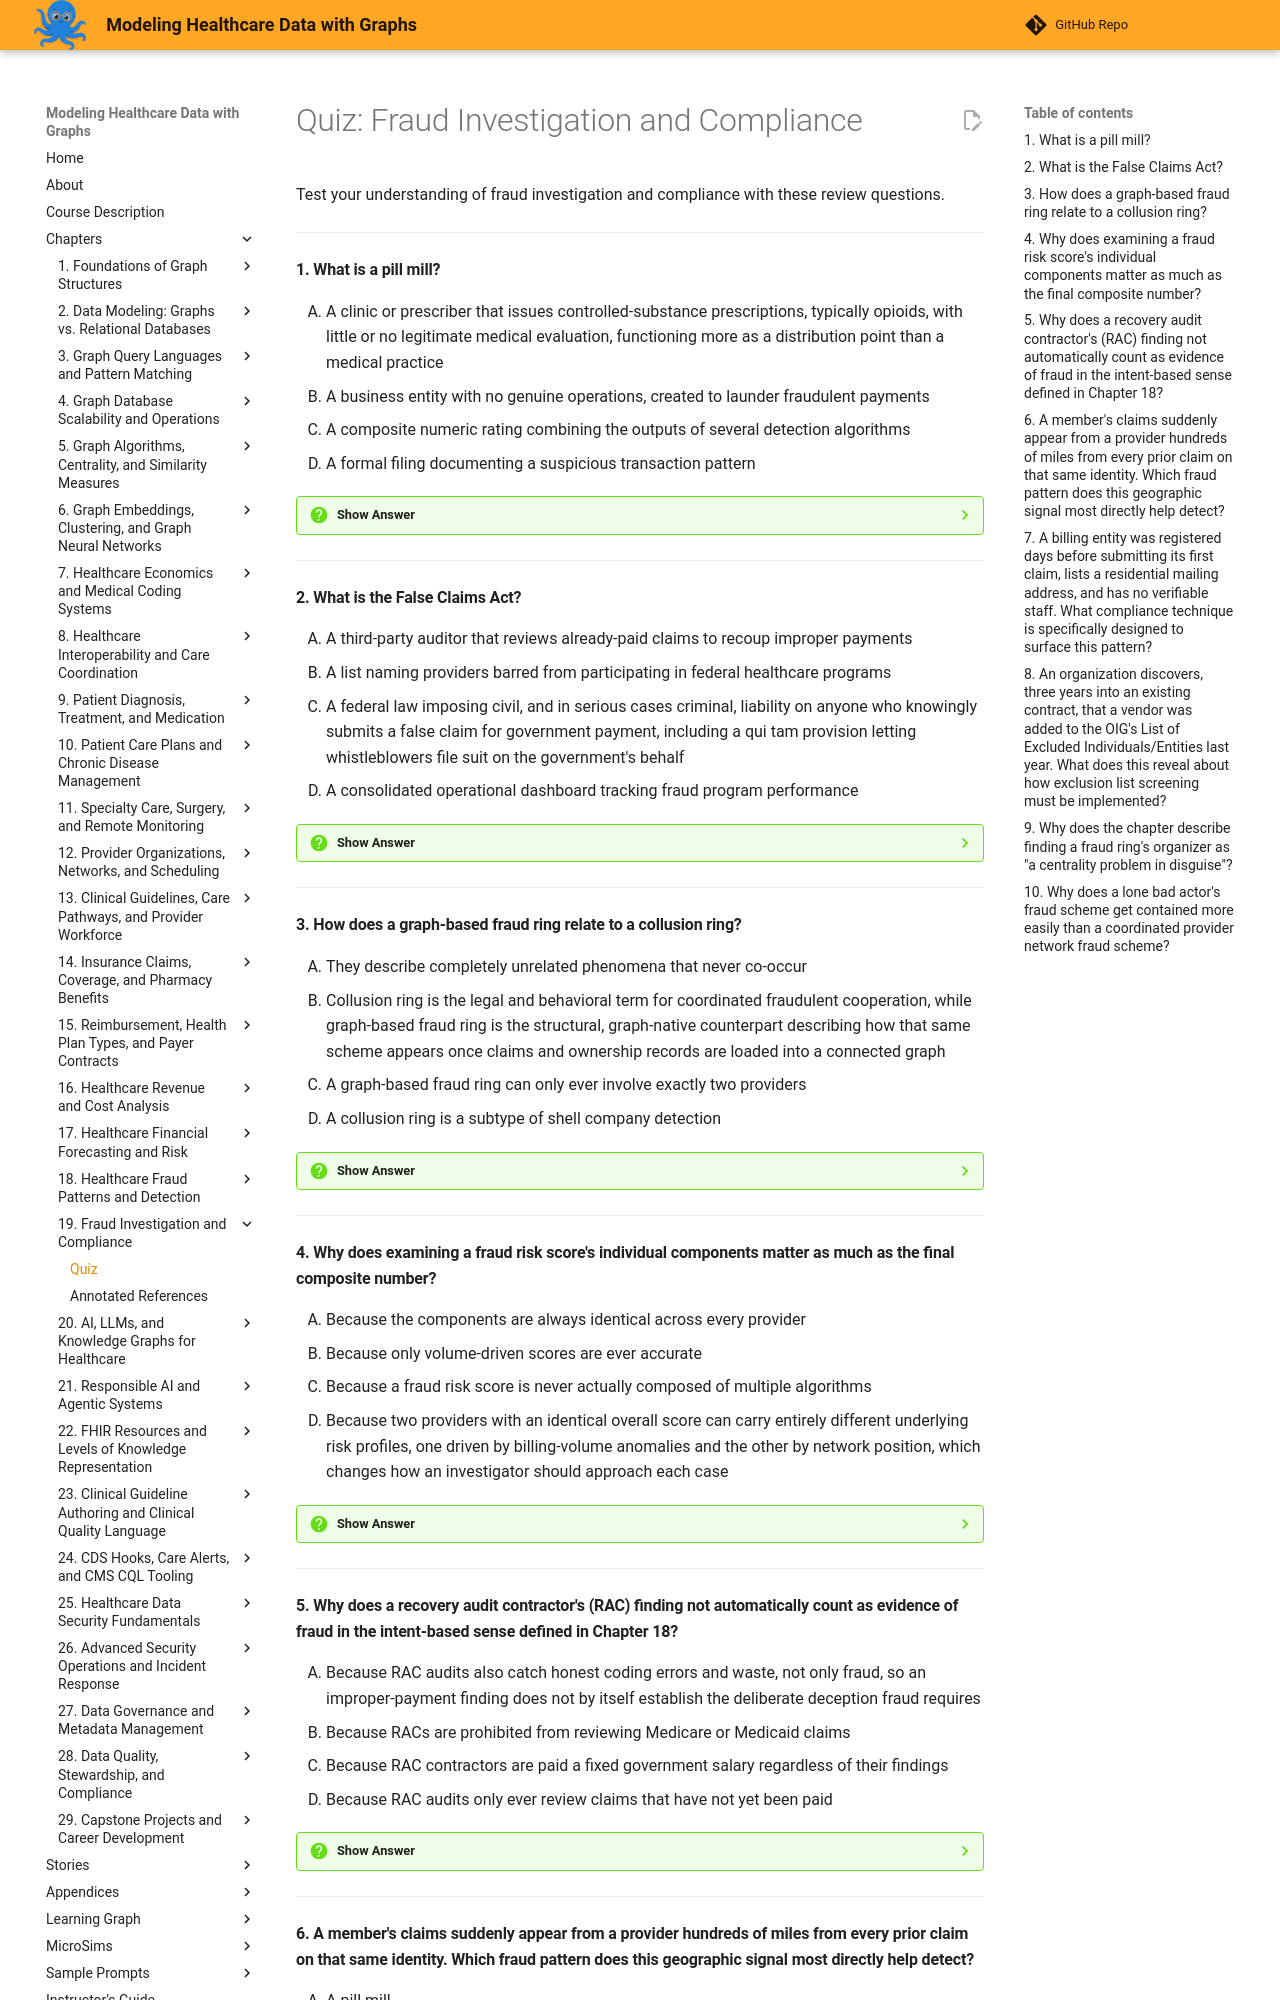

repository: dmccreary/modeling-healthcare-data · page: chapters/19-fraud-investigation-and-compliance/quiz/index.html · generator: mkdocs

# Quiz: Fraud Investigation and Compliance

Test your understanding of fraud investigation and compliance with these review questions.

---

#### 1. What is a pill mill?

<div class="upper-alpha" markdown>
1. A clinic or prescriber that issues controlled-substance prescriptions, typically opioids, with little or no legitimate medical evaluation, functioning more as a distribution point than a medical practice
2. A business entity with no genuine operations, created to launder fraudulent payments
3. A composite numeric rating combining the outputs of several detection algorithms
4. A formal filing documenting a suspicious transaction pattern
</div>

??? question "Show Answer"
    The correct answer is **A**. A pill mill issues controlled-substance prescriptions with little or no legitimate medical evaluation, detected through prescribing-volume outliers and patients traveling unusually far to reach a single prescriber. Option B describes a shell company. Option C describes a fraud risk score. Option D describes a suspicious activity report.

    **Concept Tested:** Pill Mill

---

#### 2. What is the False Claims Act?

<div class="upper-alpha" markdown>
1. A third-party auditor that reviews already-paid claims to recoup improper payments
2. A list naming providers barred from participating in federal healthcare programs
3. A federal law imposing civil, and in serious cases criminal, liability on anyone who knowingly submits a false claim for government payment, including a qui tam provision letting whistleblowers file suit on the government's behalf
4. A consolidated operational dashboard tracking fraud program performance
</div>

??? question "Show Answer"
    The correct answer is **C**. The False Claims Act imposes civil and criminal liability for knowingly submitting false claims to government programs, with treble damages and a qui tam provision rewarding whistleblowers. Option A describes a recovery audit contractor. Option B describes a sanctioned provider list. Option D describes a fraud analytics dashboard.

    **Concept Tested:** False Claims Act

---

#### 3. How does a graph-based fraud ring relate to a collusion ring?

<div class="upper-alpha" markdown>
1. They describe completely unrelated phenomena that never co-occur
2. Collusion ring is the legal and behavioral term for coordinated fraudulent cooperation, while graph-based fraud ring is the structural, graph-native counterpart describing how that same scheme appears once claims and ownership records are loaded into a connected graph
3. A graph-based fraud ring can only ever involve exactly two providers
4. A collusion ring is a subtype of shell company detection
</div>

??? question "Show Answer"
    The correct answer is **B**. The two terms describe the same underlying scheme from two vantage points: collusion ring is how a prosecutor names the coordinated behavior, and graph-based fraud ring is how that behavior appears structurally once loaded into a connected graph. Option A contradicts the chapter's explicit equivalence between the two terms. Option C fabricates a size restriction not present in the chapter. Option D confuses two distinct concepts.

    **Concept Tested:** Collusion Ring

---

#### 4. Why does examining a fraud risk score's individual components matter as much as the final composite number?

<div class="upper-alpha" markdown>
1. Because the components are always identical across every provider
2. Because only volume-driven scores are ever accurate
3. Because a fraud risk score is never actually composed of multiple algorithms
4. Because two providers with an identical overall score can carry entirely different underlying risk profiles, one driven by billing-volume anomalies and the other by network position, which changes how an investigator should approach each case
</div>

??? question "Show Answer"
    The correct answer is **D**. A volume-driven score points an investigator toward auditing individual claims, while a network-position-driven score points toward mapping a ring's other members, even when both providers share the same overall composite score. Option A and C both contradict the chapter's description of the score as a weighted composite of distinct components. Option B makes an unsupported blanket accuracy claim.

    **Concept Tested:** Fraud Risk Score

---

#### 5. Why does a recovery audit contractor's (RAC) finding not automatically count as evidence of fraud in the intent-based sense defined in Chapter 18?

<div class="upper-alpha" markdown>
1. Because RAC audits also catch honest coding errors and waste, not only fraud, so an improper-payment finding does not by itself establish the deliberate deception fraud requires
2. Because RACs are prohibited from reviewing Medicare or Medicaid claims
3. Because RAC contractors are paid a fixed government salary regardless of their findings
4. Because RAC audits only ever review claims that have not yet been paid
</div>

??? question "Show Answer"
    The correct answer is **A**. Because a RAC audit catches honest coding errors and waste alongside fraud, an improper-payment finding alone does not establish the deliberate deception that legally defines fraud. Option B is false since Medicare and Medicaid claims are exactly what RACs review. Option C contradicts the chapter's description of contingency-based compensation. Option D is factually backwards; RACs specifically review already-paid claims.

    **Concept Tested:** Recovery Audit Contractor

---
